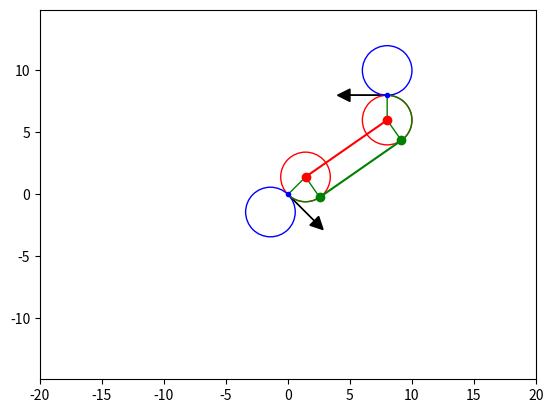

Here is the Python script that generated this plot:
#!env/bin/python2.7

"""
[redacted]
@email  [email redacted]
@date   12 May 2018

Dubious Curves for using curved path planning from a point and a trajectory to
another point and trajectory. We do not use point turns because it can cause
strain to the chasis and may not work on all terrains.


Notes:
    Use atan2 instead of atan because it gives the correct angle.
    Ex:
        atan(-1/-1) = pi/4
        atan2(-1,-1) = -3pi/4
"""
import matplotlib.pyplot as plt     # For plotting
from matplotlib.patches import Wedge    # For sectors
from math import pi, sin, cos, atan2, acos, sqrt, degrees

# Plotting functions
def plot_circle(circle, color='b'):
    """
    Plots a circle.
    """
    circle_plt = plt.Circle((circle['x'], circle['y']), 
        circle['radius'], color=color, fill=False)
    ax = plt.gca()
    ax.add_artist(circle_plt)
    
def plot_line(x_0,y_0,x_1,y_1,color='ro-'):
    """
    Draws a line between two points.
    """
    
    plt.plot([x_0,x_1],[y_0,y_1], color)
    
def plot_arrow(x,y,radians):
    """
    Plots an arrow at given point and in given direction.
    """
    ax = plt.gca()
    arrow_length = 3
    ax.arrow(x, y, arrow_length * cos(radians), arrow_length * sin(radians),
        head_width=1, head_length=1, fc='k', ec='k')
        
def plot_sector(circle,start_radian,end_radian):
    """
    Plots a sector of a circle.
    """
    radius = circle['radius']
    x = circle['x']
    y = circle['y']
    start_degree = degrees(start_radian)
    end_degree = degrees(end_radian)
    
    
    ax = plt.gca()
    sector = Wedge((x,y),radius,start_degree,end_degree,color="g", fill=False)
    ax.add_artist(sector)

def plot(title="",figure_filename=None):
    ax = plt.gca()                  # Get current axis
    ax.axis('equal')                # Makes circles actually look like circles
    plt.axis([-20, 20, -20, 20])    # Window size.
    plt.title(title)
    if(figure_filename is not None):
        plt.savefig(figure_filename)
        print("Saved figure to {}".format(figure_filename))
    plt.show()                      # Show plots on screen.
    
        
# END Plotting functions

class DubiousCurves:
    
    def __init__(self):
        pass
        
    def radian_on_circle(self,circle,x,y):
        """
        Calculates on what angle of the circle the point is on.
        """
        
        # Relative to center
        x_rel = x - circle['x']
        y_rel = y - circle['y']
        
        theta = atan2(y_rel,x_rel)
        
        return theta
        
    def circle_to_circle_angle(self,circle_src,circle_dest):
        """
        Calculates the angle from the center of one circle to the center of
        another. Helper function.
        
        Args:
            circle_src: Dictionary for the source circle.
            circle_dest: Dictionary for the destination circle.
            
        Returns:
            double: Angle in radians.
        """
        
        # Angle in radians of line connecting centers
        theta = atan2( (circle_dest['y'] - circle_src['y']) ,
                       (circle_dest['x'] - circle_src['x']) )
                       
        return theta
        
    def line_angle(self,line):
        """
        Calculates the angle from one point to another. Helper function.
        
        Args:
            x_src: X-coordinate of starting location.
            y_src: X-coordinate of starting location.
            x_dest: X-coordinate of destination.
            y_dest: X-coordinate of destination.
            
        Returns:
            double: Angle in radians.
        """
        
        # Angle in radians
        theta = atan2( (line[1][1] - line[0][1]) , (line[1][0] - line[0][0]) )
                       
        return theta
        
    def tangent_line_inner(self,circle_0,circle_1, radian_dir, color='ro-'):
        """
        Calculates inner tangent line points for two circles.
        
        Args:
            circle_0: Source circle.
            circle_1: Destination circle.
            radian_dir: Negative radianed tangent if -1, positive if 1.
            
        Returns:
            A tuple of tuples that represent an inner tangent.
        """
        # Radius is the same for both circles.
        radius = circle_0['radius']
        
        # Calculate distance between the centers
        distance = sqrt( (circle_1['y'] - circle_0['y'])**2 + 
                         (circle_1['x'] - circle_0['x'])**2 )
        
        # Relative angle between radius and center lines                 
        rel_phi = acos( radius / (distance/2) )
        
        # Angle in radians of line connecting centers
        theta = self.circle_to_circle_angle(circle_0,circle_1)
        
        # Sums both to get phi in comparison to x=0
        abs_phi = theta + radian_dir * rel_phi
        
        # Point on source circle
        x_0 = radius * cos(abs_phi) + circle_0['x']
        y_0 = radius * sin(abs_phi) + circle_0['y']
        
        # Point on destination circle
        x_1 = radius * cos(pi + abs_phi) + circle_1['x']
        y_1 = radius * sin(pi + abs_phi) + circle_1['y']
        
        plot_line(x_0,y_0,x_1,y_1,color)
        
        
        return ((x_0,y_0),(x_1,y_1))
        
    
    def tangent_line_outer(self,circle_0,circle_1, radian_dir, color='ro-'):
        """
        Calculates outer tangent line points for two circles.
        
        Args:
            circle_0: Source circle.
            circle_1: Destination circle.
            radian_dir: Negative radianed tangent if -1, positive if 1.
        Returns:
            A tuple of tuples that represent an outer tangent.
        """
        
        # Radius is the same for both circles.
        radius = circle_0['radius']
    
        # Theta in radians
        theta = self.circle_to_circle_angle(circle_0,circle_1)
        
        # Point on source circle
        x_0 = radius * cos(theta + radian_dir * pi/2) + circle_0['x']
        y_0 = radius * sin(theta + radian_dir * pi/2) + circle_0['y']
        
        # Point on destination circle
        x_1 = radius * cos(theta + radian_dir * pi/2) + circle_1['x']
        y_1 = radius * sin(theta + radian_dir * pi/2) + circle_1['y']
        
        plot_line(x_0,y_0,x_1,y_1,color)
        
        return ((x_0,y_0),(x_1,y_1))
        
    def tangent_circle(self,radius,x,y,radian,radian_dir):
        """
        Calculates tangent coordinates for a tangent circle.
        
        Args:
            radius: Radius of tangent circle.
            x: X-coordinate of source point.
            y: Y-coordinate of source point.
            radian_dir: Determines whether circle will be positive radian side.
            

        Returns:
            circle: Dictionary that holds 'coordinates' as a tuple, '(x,y)' ,
                and 'radius' as a float, '3.0'.
        """
        
        # x_cir = x + r * cos(theta +/- pi/2)
        x_cir = x + radius * cos(radian + radian_dir * pi/2)
        
        # y_cir = y + r * sin(theta +/- pi/2)
        y_cir = y + radius * sin(radian + radian_dir * pi/2)
        
        
        circle = {'x': x_cir,
                  'y': y_cir,
                  'radius': radius}
        
        return circle
        
    def tangent_circles(self,radius,x,y,radians):
        """
        Calculates the two tangent circles for a given point trajectory.
        
        Args:
            radius: Radius of tangent circle.
            x: X-coordinate of source point.
            y: Y-coordinate of source point.
            
        Returns:
            circles: Tuple of dictionaries that hold 'coordinates' as a tuple, 
                '(x,y)' ,cand 'radius' as a float, '3.0'.
        """
    
        # Left circle
        left_circle  = self.tangent_circle(radius,x,y,radians,1)
        
        # Right circle
        right_circle  = self.tangent_circle(radius,x,y,radians,-1)
        
        # Plotting
        plt.plot(x,y,'b.')      # Tangent point
        
        plot_arrow(x,y,radians) # Trajectory

        plot_circle(left_circle,'r')
        plot_circle(right_circle,'b')
        
        # Return coordinates for two circles that are tangent to the line. 
        return (left_circle,right_circle) 
        
    def calculate(self,radius,x_0,y_0,radians_0,x_1,y_1,radians_1):
        """
        Calculates the circle path and radius that needs to followed.
        
        Args:
            radius: Radius of the circles in m.
            x_0: X-coordinate of starting location.
            y_0: X-coordinate of starting location.
            radians_0: Direction that the rover is pointing in radians.
            x_1: X-coordinate of destination.
            y_1: X-coordinate of destination.
            radians_1: Direction in radians that the rover is pointing at the
                destination.
        Returns:
            Path to be followed.
        """
        src = self.tangent_circles(radius,x_0,y_0,radians_0)
        dest = self.tangent_circles(radius,x_1,y_1,radians_1)
        
        # Theta in radians
        theta = atan2( (y_1 - y_0) , (x_1 - x_0) )
        
        # From here on this is hacky and should be fixed up to be more
        # mathematically robust
        
        # 0 = pos, 1 = neg
        first = None
        second = None
        
        if(radians_0 < theta):
            first = 0
        else:
            first = 1
        
        if(radians_1 > theta):
            second = 0
        else:
            second = 1
            
        second1 = second
            
        if(y_1 < y_0):
            second = 1 if second == 0 else 1
            first = 1 if first == 0 else 1
            
        
        """
        Pos on circle: pi/2
        Dir: 0
        3pi/2,pi
        Lets call this negative bc u take the pos on circle - pi/2
        4 tangent lines locations and slopes
        pi/4,-pi/4 Yes
        ?,?         Yes
        ?,?         No
        -3pi/4,-pi/4 No
        Eliminate all tangents on circle that aren't possible for this
        direction.
        
        OR
        left circle = +
        right_circle -
        if left choose -
        
        """
        first1 = None
        if(first == 0):
            first1 = -1
        else:
            first1 = 1
        
        tang = None
        
        if(second1 == 0):
            tang = self.tangent_line_outer(src[first],
                dest[second],first1,'go-')
        else:
            tang = self.tangent_line_inner(src[first],
                dest[second],first1,'go-')
        
        plot_line(src[first]['x'],src[first]['y'],
            dest[second]['x'],dest[second]['y'])
        
        # Plot on start circle
        start_radian = self.radian_on_circle(src[first],x_0,y_0)
        end_radian = self.radian_on_circle(src[first],tang[0][0],tang[0][1])
        plot_sector(src[first],start_radian,end_radian)
        
        # Plot on end circle
        start_radian = self.radian_on_circle(dest[second],tang[1][0],tang[1][1])
        end_radian = self.radian_on_circle(dest[second],x_1,y_1)
        plot_sector(dest[second],start_radian,end_radian)
        
        
        return "GTFO"
        


    

def main():
    dc = DubiousCurves()
    
    radius = 2
    
    x_0 = 0
    y_0 = 0
    radians_0 = -pi/4
    
    x_1 = 8
    y_1 = 8
    radians_1 = pi
    
    num = dc.calculate(radius,x_0,y_0,radians_0,x_1,y_1,radians_1)
    print(num)
    
    plot()

if(__name__ == '__main__'):
    main()
